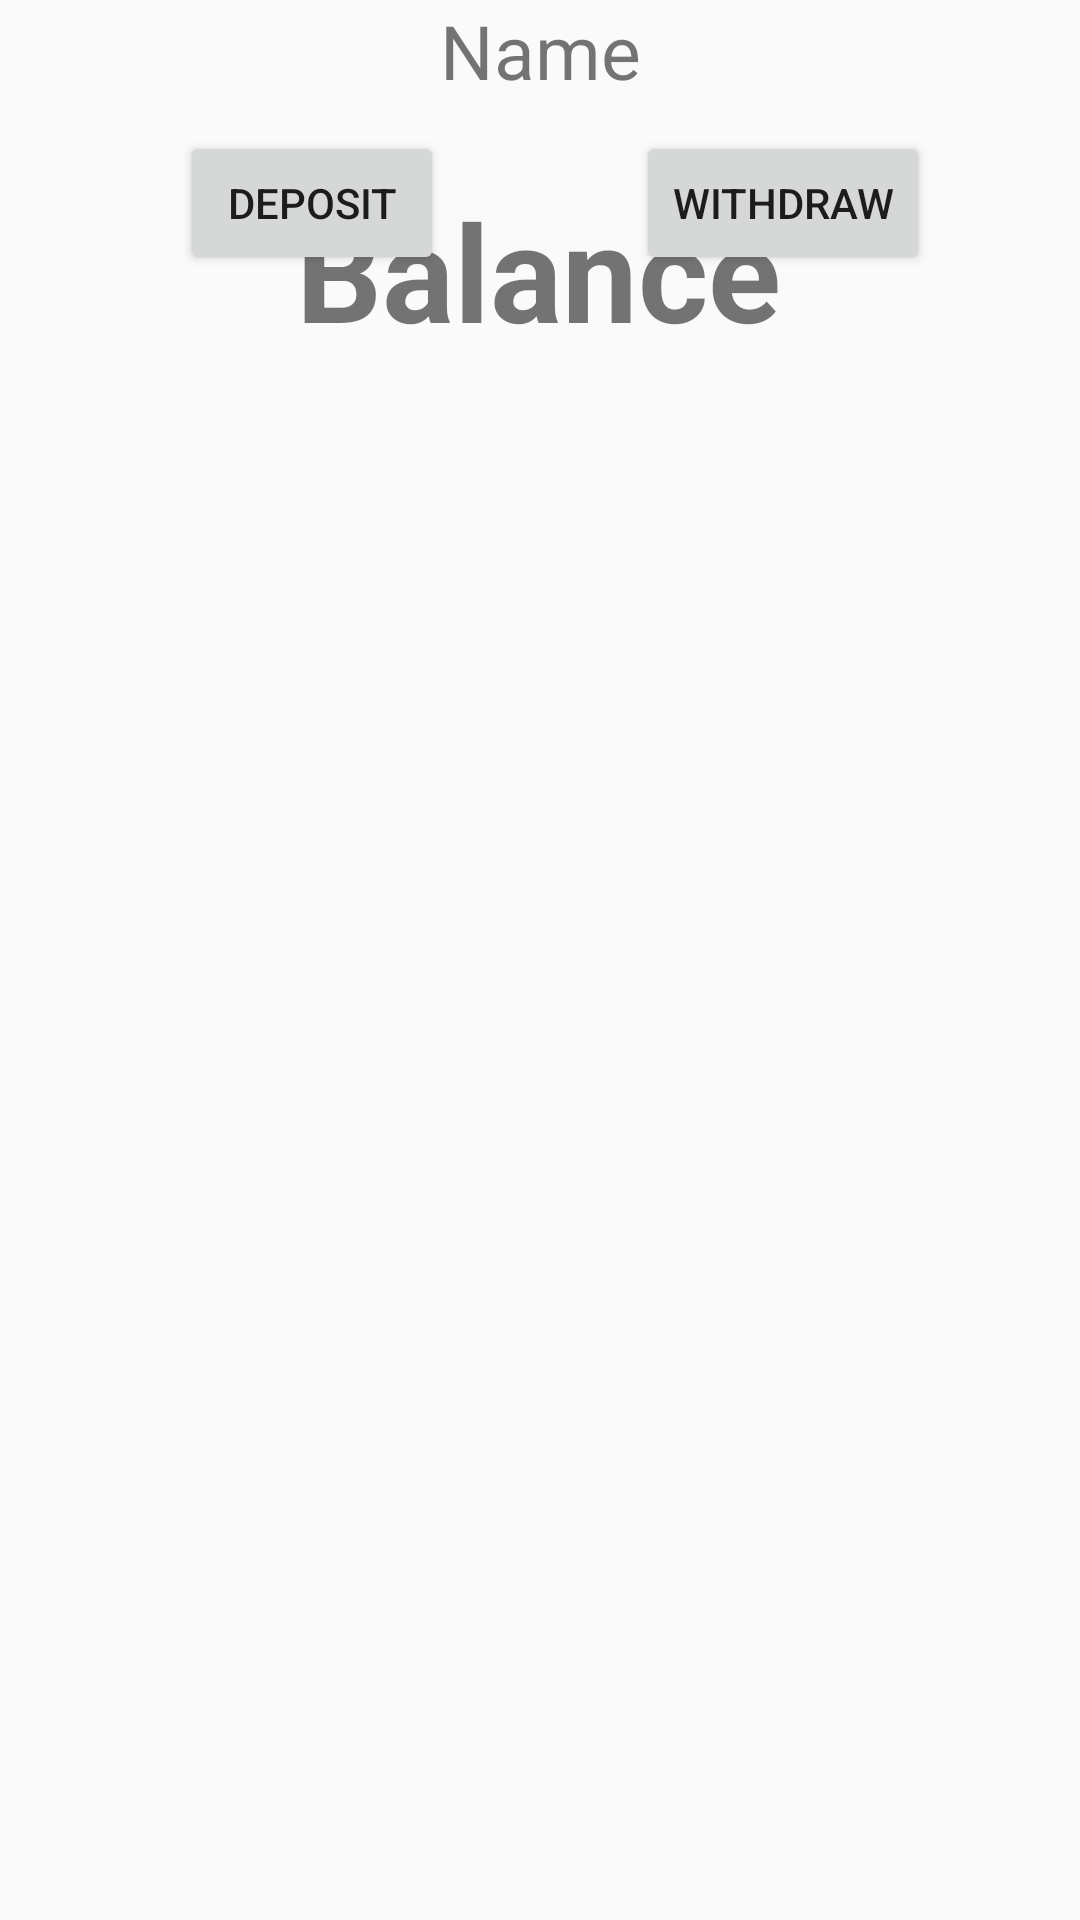

Reconstruct the res/layout file that produces this screen, plus the resources it refers to.
<!-- AndroidManifest.xml: application theme AppTheme -->
<!-- res/layout/activity_wallet_home.xml -->
<?xml version="1.0" encoding="utf-8"?>
<androidx.constraintlayout.widget.ConstraintLayout xmlns:android="http://schemas.android.com/apk/res/android"
    xmlns:app="http://schemas.android.com/apk/res-auto"
    xmlns:tools="http://schemas.android.com/tools"
    android:layout_width="match_parent"
    android:layout_height="match_parent"
    tools:context=".Activities.WalletHome">


    <TextView
        android:id="@+id/totalBalance"
        android:layout_width="wrap_content"
        android:layout_height="wrap_content"
        android:layout_marginTop="60dp"
        android:text="Balance"
        android:textAlignment="center"
        android:textSize="45sp"
        android:textStyle="bold"
        app:layout_constraintEnd_toEndOf="parent"
        app:layout_constraintHorizontal_bias="0.498"
        app:layout_constraintStart_toStartOf="parent"
        app:layout_constraintTop_toTopOf="parent" />

    <TextView
        android:id="@+id/name"
        android:layout_width="wrap_content"
        android:layout_height="wrap_content"
        android:layout_marginTop="16dp"
        android:text="Name"
        android:textSize="25sp"
        app:layout_constraintEnd_toEndOf="parent"
        app:layout_constraintStart_toStartOf="parent"
        app:layout_constraintTop_toBottomOf="@+id/balance" />

    <Button
        android:id="@+id/deposit"
        android:layout_width="wrap_content"
        android:layout_height="wrap_content"
        android:layout_marginStart="60dp"
        android:layout_marginTop="10dp"
        android:onClick="onClick"
        android:text="Deposit"
        app:layout_constraintStart_toStartOf="parent"
        app:layout_constraintTop_toBottomOf="@+id/name" />

    <Button
        android:id="@+id/withdraw"
        android:layout_width="wrap_content"
        android:layout_height="wrap_content"
        android:layout_marginTop="10dp"
        android:layout_marginEnd="50dp"
        android:onClick="onClick"
        android:text="Withdraw"
        app:layout_constraintEnd_toEndOf="parent"
        app:layout_constraintTop_toBottomOf="@+id/name" />

    <androidx.recyclerview.widget.RecyclerView
        android:id="@+id/transactionRecyclerView"
        android:layout_width="match_parent"
        android:layout_height="300dp"
        android:layout_marginStart="1dp"
        android:layout_marginEnd="1dp"
        android:layout_marginBottom="1dp"
        app:layout_constraintBottom_toBottomOf="parent"
        app:layout_constraintEnd_toEndOf="parent"
        app:layout_constraintStart_toStartOf="parent" />
</androidx.constraintlayout.widget.ConstraintLayout>
<!-- resources referenced by this layout -->
<resources>
  <style name="AppTheme" parent="Theme.AppCompat.Light.NoActionBar">
          <item name="colorPrimary">@color/colorPrimary</item>
          <item name="colorPrimaryDark">@color/colorPrimaryDark</item>
          <item name="colorAccent">@color/colorAccent</item>
      </style>
  <color name="colorPrimary">#007acc</color>
  <color name="colorPrimaryDark">#00574B</color>
  <color name="colorAccent">#669999</color>
</resources>
